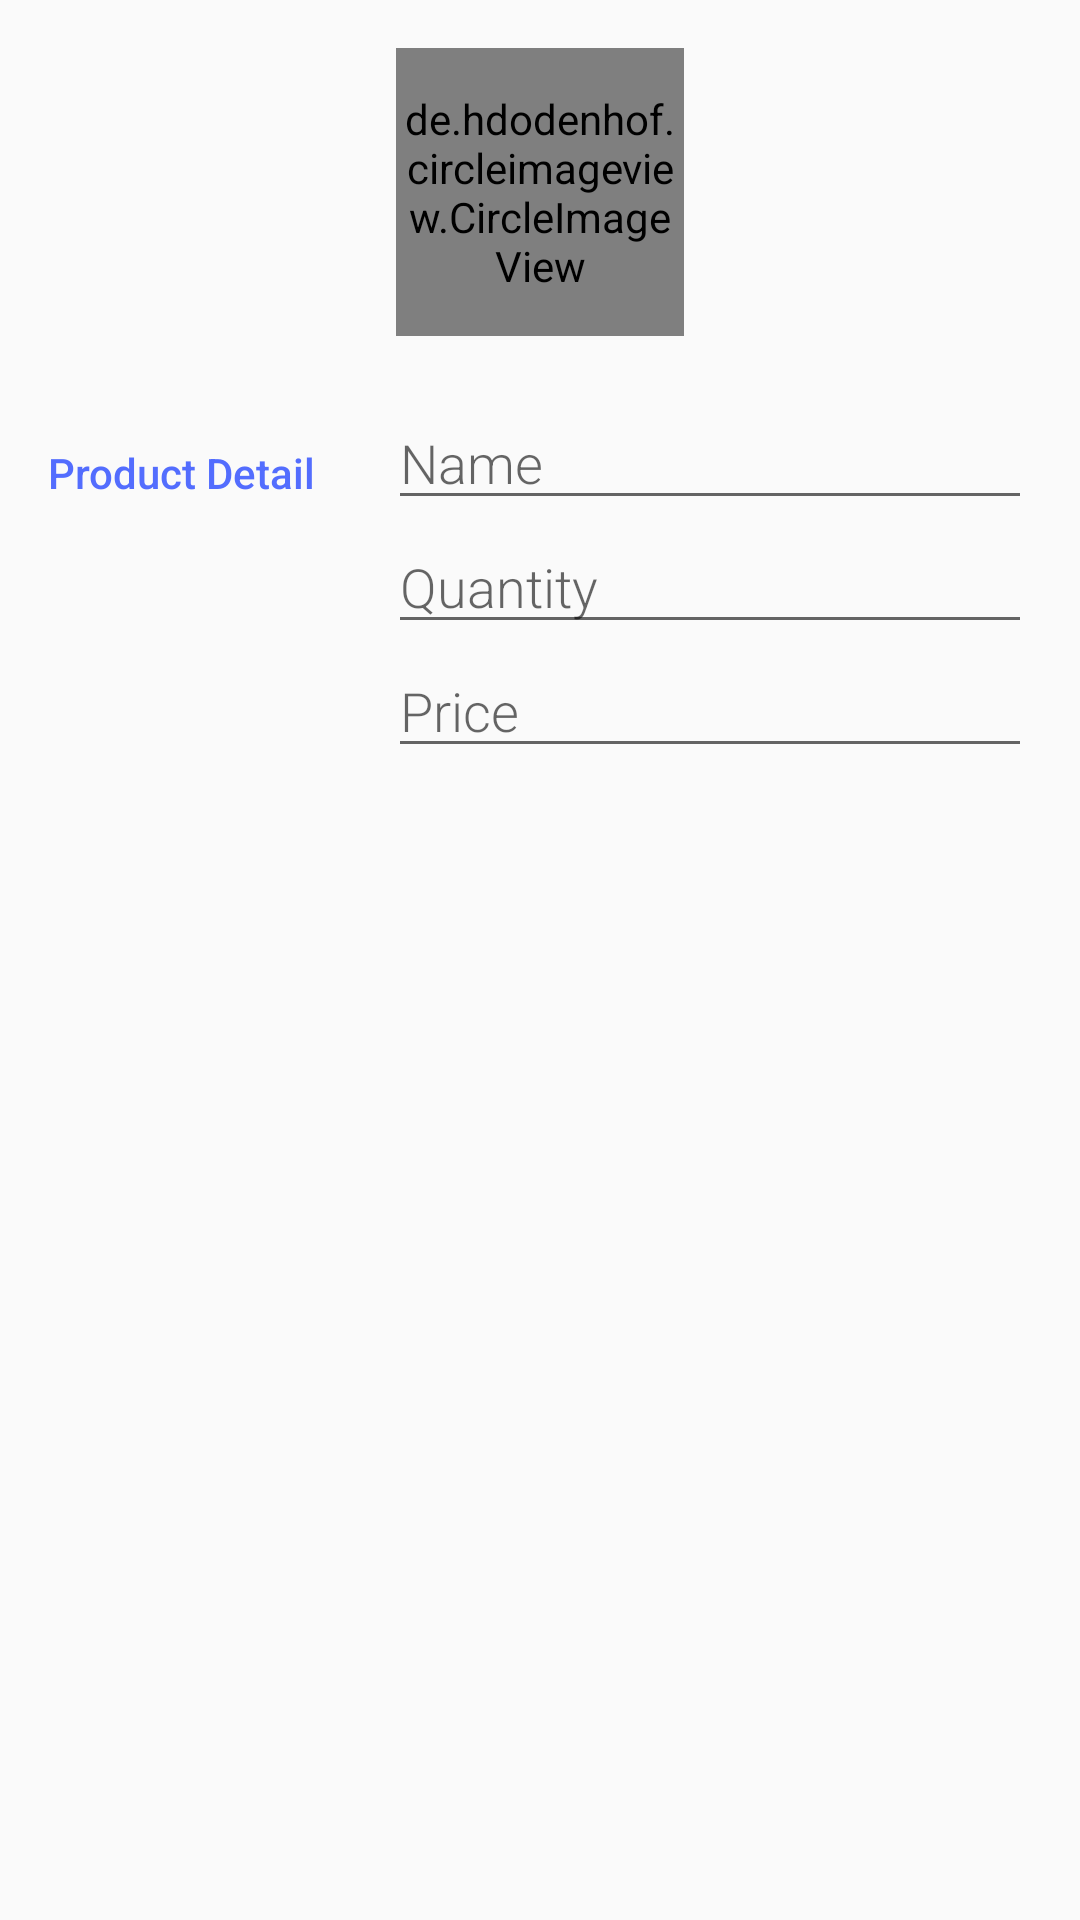

Layout XML and referenced resources for this Android screen:
<!-- AndroidManifest.xml: application theme AppTheme -->
<!-- res/layout/activity_editor.xml -->
<?xml version="1.0" encoding="utf-8"?>
<LinearLayout
    xmlns:android="http://schemas.android.com/apk/res/android"
    xmlns:tools="http://schemas.android.com/tools"
    android:layout_width="match_parent"
    android:layout_height="match_parent"
    android:orientation="vertical"
    android:padding="@dimen/activity_margin"
    tools:context=".EditorActivity">


    <de.hdodenhof.circleimageview.CircleImageView
        android:id="@+id/edit_product_image"
        android:layout_width="96dp"
        android:layout_height="96dp"
        android:src="@drawable/product_placeholder"
        android:layout_gravity="center"
        android:layout_marginBottom="20dp"
        android:onClick="selectImage"/>

    
    <LinearLayout
        android:layout_width="match_parent"
        android:layout_height="wrap_content"
        android:orientation="horizontal">

        
        <TextView
            android:text="@string/product_detail"
            style="@style/ProductStyle" />

        
        <LinearLayout
            android:layout_height="wrap_content"
            android:layout_width="0dp"
            android:layout_weight="2"
            android:paddingLeft="4dp"
            android:orientation="vertical">

            
            <EditText
                android:id="@+id/edit_product_name"
                android:hint="@string/hint_product_name"
                android:inputType="textCapWords"
                style="@style/EditorFieldStyle" />

            
            <EditText
                android:id="@+id/edit_product_quantity"
                android:hint="@string/hint_product_quantity"
                android:inputType="number"
                style="@style/EditorFieldStyle" />

            
            <EditText
                android:id="@+id/edit_product_price"
                android:hint="@string/hint_product_price"
                android:inputType="numberDecimal"
                style="@style/EditorFieldStyle" />

        </LinearLayout>
    </LinearLayout>

</LinearLayout>
<!-- resources referenced by this layout -->
<resources>
  <dimen name="activity_margin">16dp</dimen>
  <!-- drawable product_placeholder: png bitmap (drawable, 3629 bytes) -->
  <string name="hint_product_name">Name</string>
  <string name="hint_product_price">Price</string>
  <string name="hint_product_quantity">Quantity</string>
  <string name="product_detail">Product Detail</string>
  <style name="EditorFieldStyle">
          <item name="android:layout_height">wrap_content</item>
          <item name="android:layout_width">match_parent</item>
          <item name="android:fontFamily">sans-serif-light</item>
          <item name="android:textAppearance">?android:textAppearanceMedium</item>
      </style>
  <style name="ProductStyle">
          <item name="android:layout_height">wrap_content</item>
          <item name="android:layout_width">0dp</item>
          <item name="android:layout_weight">1</item>
          <item name="android:paddingTop">16dp</item>
          <item name="android:textColor">@color/colorAccent</item>
          <item name="android:fontFamily">sans-serif-medium</item>
          <item name="android:textAppearance">?android:textAppearanceSmall</item>
      </style>
  <style name="AppTheme" parent="Theme.AppCompat.Light.DarkActionBar">
          
          <item name="colorPrimary">@color/colorPrimary</item>
          <item name="colorPrimaryDark">@color/colorPrimaryDark</item>
          <item name="colorAccent">@color/colorAccent</item>
      </style>
  <color name="colorAccent">#536DFE</color>
  <color name="colorPrimary">#3F51B5</color>
  <color name="colorPrimaryDark">#303F9F</color>
</resources>
